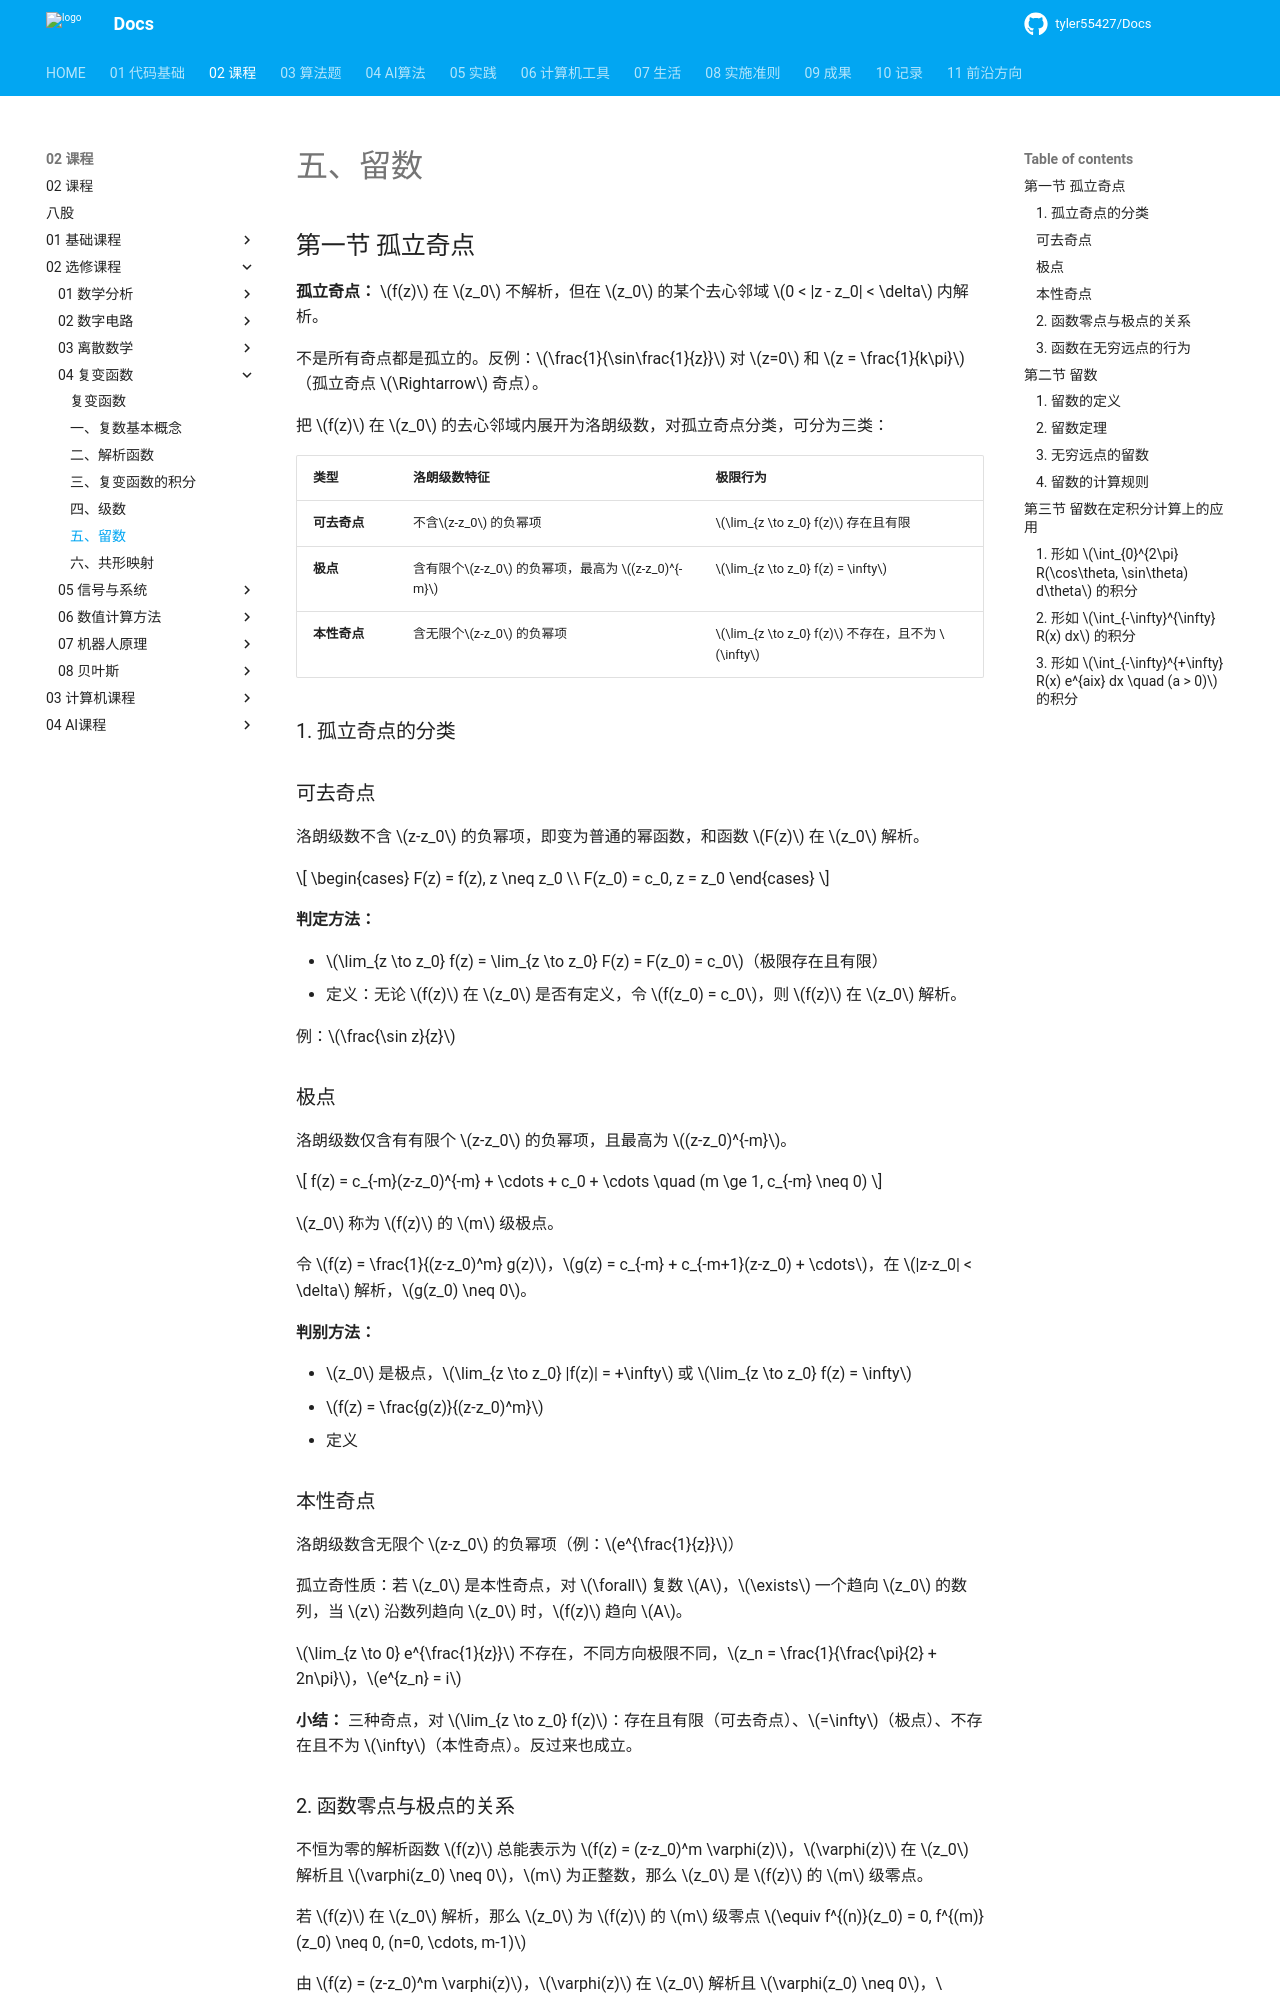

repository: tyler55427/Docs · page: 02_课程/02_选修课程/04_复变函数/05_留数/index.html · generator: mkdocs

# 五、留数

## 第一节 孤立奇点

**孤立奇点：** $f(z)$ 在 $z_0$ 不解析，但在 $z_0$ 的某个去心邻域 $0 < |z - z_0| < \delta$ 内解析。

不是所有奇点都是孤立的。反例：$\frac{1}{\sin\frac{1}{z}}$ 对 $z=0$ 和 $z = \frac{1}{k\pi}$（孤立奇点 $\Rightarrow$ 奇点）。

把 $f(z)$ 在 $z_0$ 的去心邻域内展开为洛朗级数，对孤立奇点分类，可分为三类：

| 类型               | 洛朗级数特征                                        | 极限行为                                            |
| ------------------ | --------------------------------------------------- | --------------------------------------------------- |
| **可去奇点** | 不含$z-z_0$ 的负幂项                              | $\lim_{z \to z_0} f(z)$ 存在且有限                |
| **极点**     | 含有限个$z-z_0$ 的负幂项，最高为 $(z-z_0)^{-m}$ | $\lim_{z \to z_0} f(z) = \infty$                  |
| **本性奇点** | 含无限个$z-z_0$ 的负幂项                          | $\lim_{z \to z_0} f(z)$ 不存在，且不为 $\infty$ |

### 1. 孤立奇点的分类

### 可去奇点

洛朗级数不含 $z-z_0$ 的负幂项，即变为普通的幂函数，和函数 $F(z)$ 在 $z_0$ 解析。

$$
\begin{cases} F(z) = f(z), z \neq z_0 \\ F(z_0) = c_0, z = z_0 \end{cases}
$$

**判定方法：**

- $\lim_{z \to z_0} f(z) = \lim_{z \to z_0} F(z) = F(z_0) = c_0$（极限存在且有限）
- 定义：无论 $f(z)$ 在 $z_0$ 是否有定义，令 $f(z_0) = c_0$，则 $f(z)$ 在 $z_0$ 解析。

例：$\frac{\sin z}{z}$

### 极点

洛朗级数仅含有有限个 $z-z_0$ 的负幂项，且最高为 $(z-z_0)^{-m}$。

$$
f(z) = c_{-m}(z-z_0)^{-m} + \cdots + c_0 + \cdots \quad (m \ge 1, c_{-m} \neq 0)
$$

$z_0$ 称为 $f(z)$ 的 $m$ 级极点。

令 $f(z) = \frac{1}{(z-z_0)^m} g(z)$，$g(z) = c_{-m} + c_{-m+1}(z-z_0) + \cdots$，在 $|z-z_0| < \delta$ 解析，$g(z_0) \neq 0$。

**判别方法：**

- $z_0$ 是极点，$\lim_{z \to z_0} |f(z)| = +\infty$ 或 $\lim_{z \to z_0} f(z) = \infty$
- $f(z) = \frac{g(z)}{(z-z_0)^m}$
- 定义

### 本性奇点

洛朗级数含无限个 $z-z_0$ 的负幂项（例：$e^{\frac{1}{z}}$）

孤立奇性质：若 $z_0$ 是本性奇点，对 $\forall$ 复数 $A$，$\exists$ 一个趋向 $z_0$ 的数列，当 $z$ 沿数列趋向 $z_0$ 时，$f(z)$ 趋向 $A$。

$\lim_{z \to 0} e^{\frac{1}{z}}$ 不存在，不同方向极限不同，$z_n = \frac{1}{\frac{\pi}{2} + 2n\pi}$，$e^{z_n} = i$

**小结：** 三种奇点，对 $\lim_{z \to z_0} f(z)$：存在且有限（可去奇点）、$=\infty$（极点）、不存在且不为 $\infty$（本性奇点）。反过来也成立。

### 2. 函数零点与极点的关系

不恒为零的解析函数 $f(z)$ 总能表示为 $f(z) = (z-z_0)^m \varphi(z)$，$\varphi(z)$ 在 $z_0$ 解析且 $\varphi(z_0) \neq 0$，$m$ 为正整数，那么 $z_0$ 是 $f(z)$ 的 $m$ 级零点。

若 $f(z)$ 在 $z_0$ 解析，那么 $z_0$ 为 $f(z)$ 的 $m$ 级零点 $\equiv f^{(n)}(z_0) = 0, f^{(m)}(z_0) \neq 0, (n=0, \cdots, m-1)$

由 $f(z) = (z-z_0)^m \varphi(z)$，$\varphi(z)$ 在 $z_0$ 解析且 $\varphi(z_0) \neq 0$，$f(z)$ 在 $z_0$ 的去心邻域内不为零，
所以，不恒为零的解析函数 $f(z)$ 的零点是孤立的。

**定理：** 若 $z_0$ 是 $f(z)$ 的 $m$ 级极点，那么 $z_0$ 是 $\frac{1}{f(z)}$ 的 $m$ 级零点。反过来也成立。

用于判别函数的极点，不能表面下结论（$\frac{e^{z^2}}{z^2}$ 是一级极点）。
